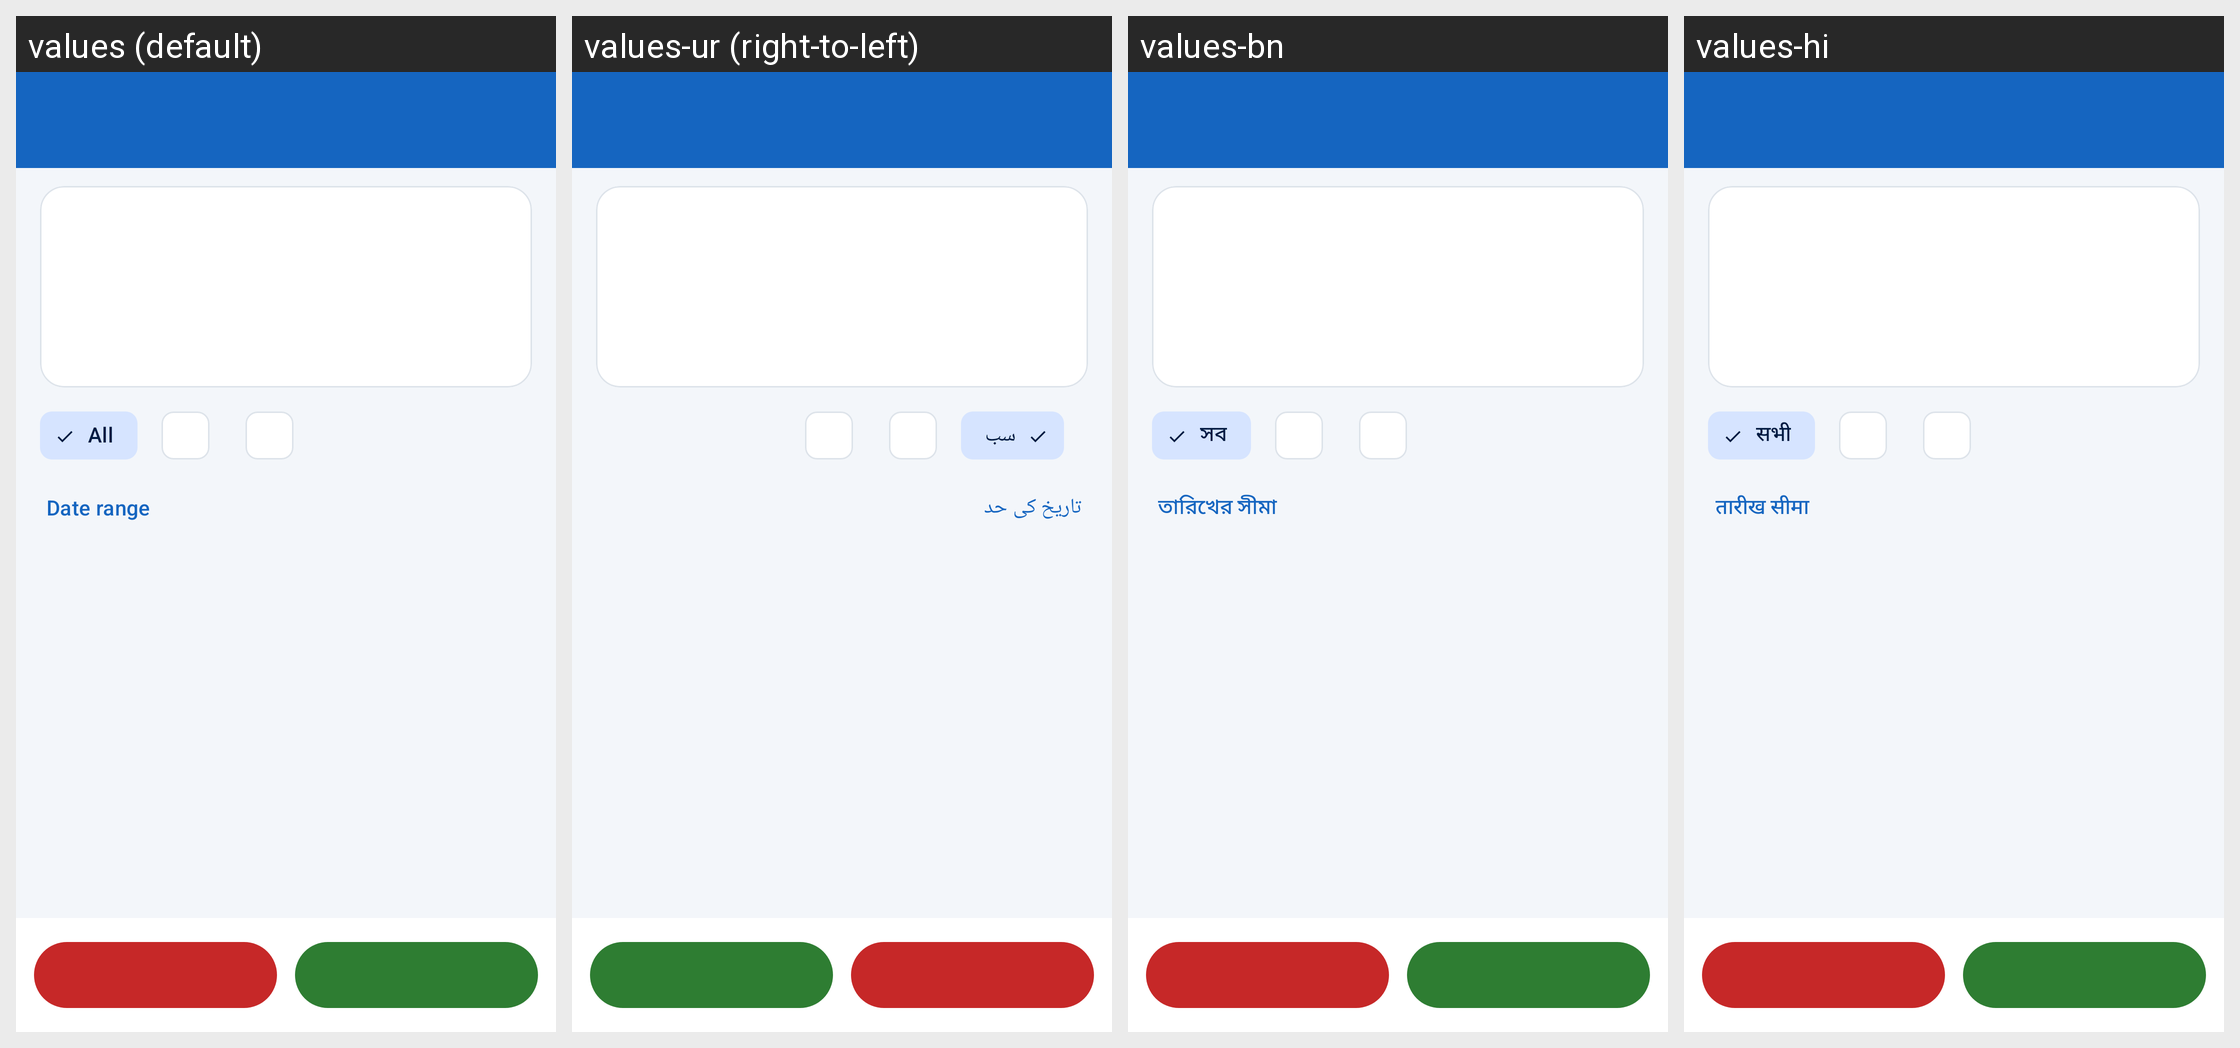

Locale-by-locale string values for the Android screen shown in this grid:
Android screen res/layout/activity_ledger.xml rendered under 4 locales, left to right: values (default), values-ur (right-to-left), values-bn, values-hi. Device: Nexus 5 (rendered at 1080×1920; each locale shown at half size, 540×960, under a caption strip naming it); theme Theme.HisabBaki.
Other locales in the repository, not shown: values-gu, values-kn, values-ml, values-mr, values-pa, values-ta, values-te.
Strings drawn on this screen, with the default value and each locale's value (text and hints the layout hard-codes, and strings that could not be matched under every locale, appear in the picture but are not listed):

filter_all
  values: All
  values-ur: سب
  values-bn: সব
  values-hi: सभी

date_range
  values: Date range
  values-ur: تاریخ کی حد
  values-bn: তারিখের সীমা
  values-hi: तारीख सीमा
